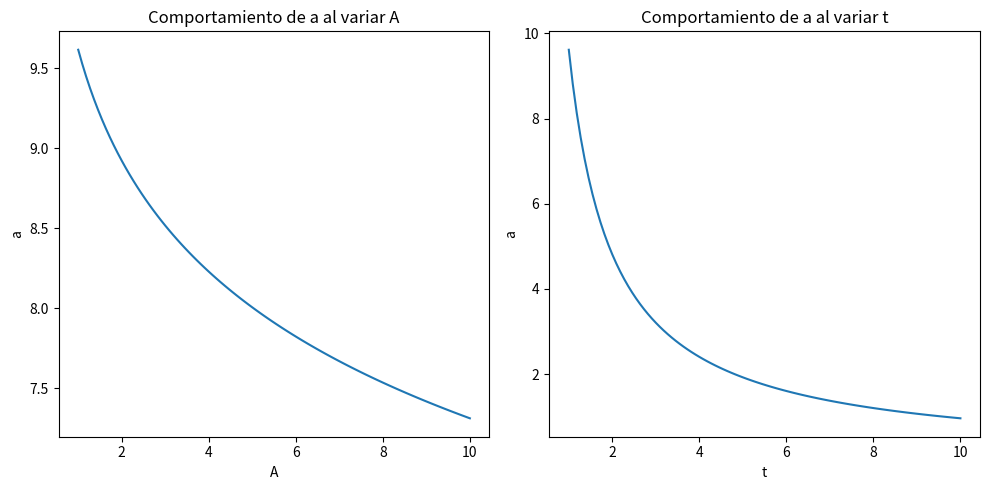

This chart was generated by the following Python code:
import math
import matplotlib.pyplot as plt
import numpy as np

K = 15000000000
N0 = 1000000

# Variar A
A_values = np.linspace(1, 10, 100)
a_values_A = [(math.log((K / N0) - 1) - math.log(A)) / 1 for A in A_values]

# Variar t
t_values = np.linspace(1, 10, 100)
a_values_t = [(math.log((K / N0) - 1) - math.log(1)) / t for t in t_values]

plt.figure(figsize=(10, 5))

plt.subplot(1, 2, 1)
plt.plot(A_values, a_values_A)
plt.xlabel('A')
plt.ylabel('a')
plt.title('Comportamiento de a al variar A')

plt.subplot(1, 2, 2)
plt.plot(t_values, a_values_t)
plt.xlabel('t')
plt.ylabel('a')
plt.title('Comportamiento de a al variar t')

plt.tight_layout()
plt.show()